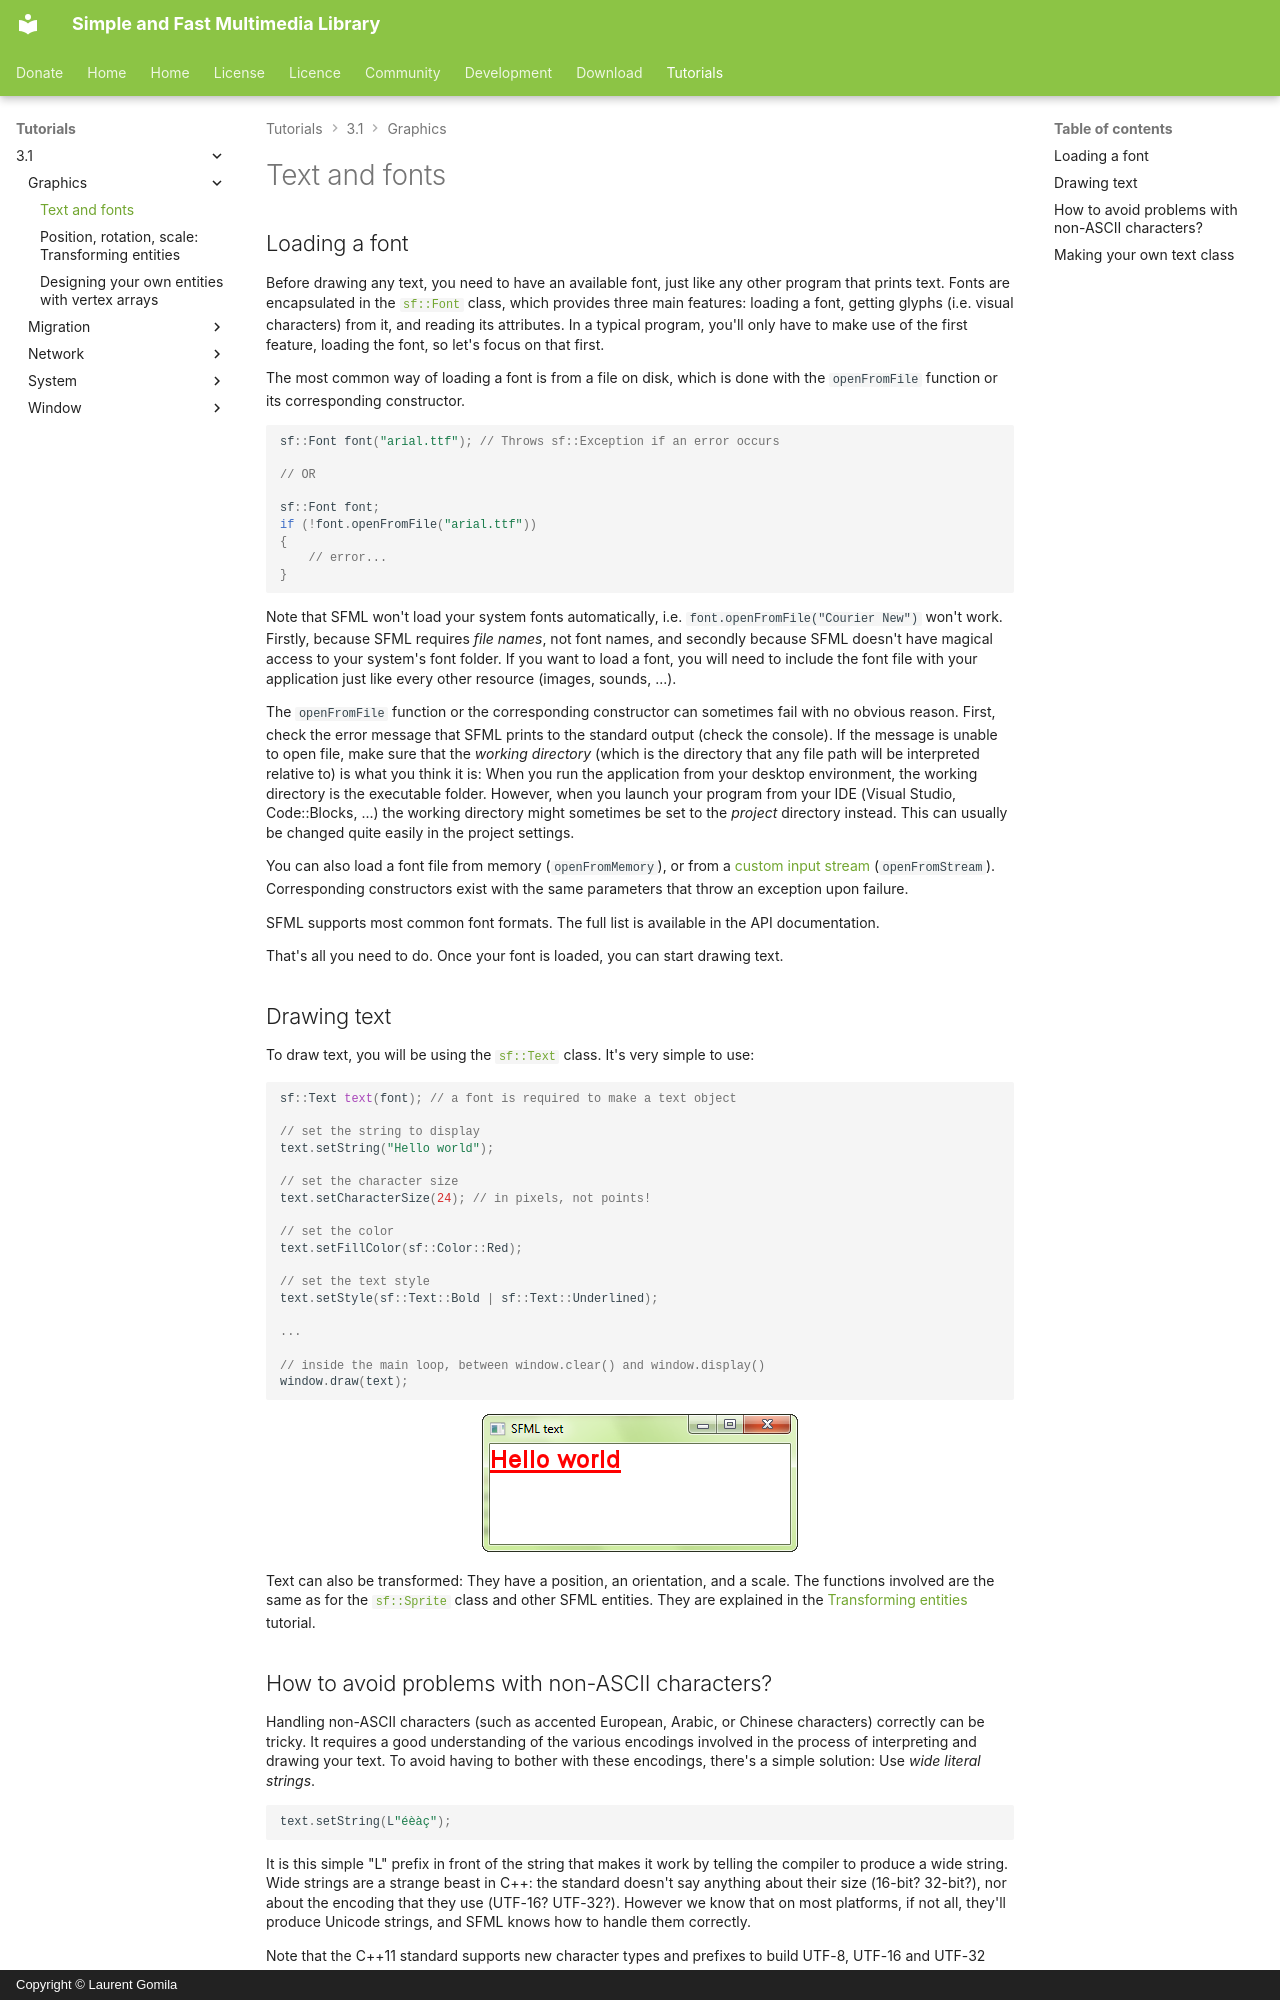

repository: SFML/SFML-Website · page: tutorials/3.1/graphics/text/index.html · generator: mkdocs · copyright: Copyright © Laurent Gomila

# Text and fonts

## Loading a font

Before drawing any text, you need to have an available font, just like any other program that prints text.
Fonts are encapsulated in the [`sf::Font`](../../../documentation/3.1.0/classsf_1_1Font.html "sf::Font documentation") class, which provides three main features: loading a font, getting glyphs (i.e. visual characters) from it, and reading its attributes.
In a typical program, you'll only have to make use of the first feature, loading the font, so let's focus on that first.

The most common way of loading a font is from a file on disk, which is done with the `openFromFile` function or its corresponding constructor.

```cpp
sf::Font font("arial.ttf"); // Throws sf::Exception if an error occurs

// OR

sf::Font font;
if (!font.openFromFile("arial.ttf"))
{
    // error...
}
```

Note that SFML won't load your system fonts automatically, i.e. `font.openFromFile("Courier New")` won't work.
Firstly, because SFML requires _file names_, not font names, and secondly because SFML doesn't have magical access to your system's font folder.
If you want to load a font, you will need to include the font file with your application just like every other resource (images, sounds, ...).

The `openFromFile` function or the corresponding constructor can sometimes fail with no obvious reason.
First, check the error message that SFML prints to the standard output (check the console).
If the message is unable to open file, make sure that the _working directory_ (which is the directory that any file path will be interpreted relative to) is what you think it is: When you run the application from your desktop environment, the working directory is the executable folder.
However, when you launch your program from your IDE (Visual Studio, Code::Blocks, ...) the working directory might sometimes be set to the _project_ directory instead.
This can usually be changed quite easily in the project settings.

You can also load a font file from memory (`openFromMemory`), or from a [custom input stream](../system/stream.md "Input streams tutorial") (`openFromStream`).
Corresponding constructors exist with the same parameters that throw an exception upon failure.

SFML supports most common font formats.
The full list is available in the API documentation.

That's all you need to do.
Once your font is loaded, you can start drawing text.

## Drawing text

To draw text, you will be using the [`sf::Text`](../../../documentation/3.1.0/classsf_1_1Text.html "sf::Text documentation") class.
It's very simple to use:

```cpp
sf::Text text(font); // a font is required to make a text object

// set the string to display
text.setString("Hello world");

// set the character size
text.setCharacterSize(24); // in pixels, not points!

// set the color
text.setFillColor(sf::Color::Red);

// set the text style
text.setStyle(sf::Text::Bold | sf::Text::Underlined);

...

// inside the main loop, between window.clear() and window.display()
window.draw(text);
```

![](text-draw.png "Drawing text")

Text can also be transformed: They have a position, an orientation, and a scale.
The functions involved are the same as for the [`sf::Sprite`](../../../documentation/3.1.0/classsf_1_1Sprite.html "sf::Sprite documentation") class and other SFML entities.
They are explained in the [Transforming entities](transform.md "'Transforming entities' tutorial") tutorial.
